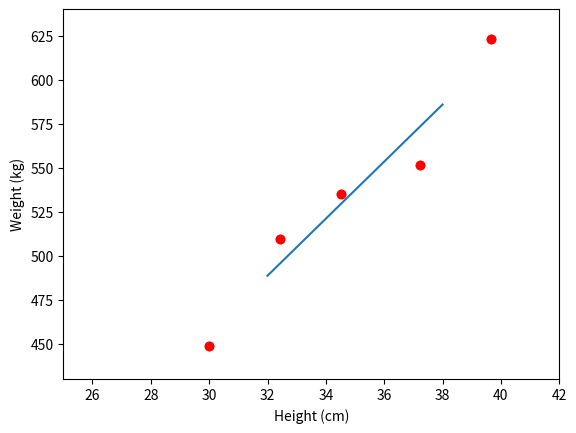

Write the Python code that produced this figure.
#%%
import numpy as np 
import matplotlib.pyplot as plt
#%%
# height (cm)
X = np.array([[30, 32.4138, 34.5276, 37.2414, 39.6552]]).T
# weight (kg)
y = np.array([[448.524, 509.248, 535.104, 551.432, 623.418]]).T
# Visualize data 
plt.plot(X, y, 'ro')
plt.axis([25, 42, 430, 640])
plt.xlabel('Dien tich (m2)')
plt.ylabel('Gia ban (trieu VND')
plt.show()
#%%
one = np.ones((X.shape[0], 1))
Xbar = np.concatenate((one, X), axis = 1)

# Calculating weights of the fitting line 
A = np.dot(Xbar.T, Xbar)
b = np.dot(Xbar.T, y)
w = np.dot(np.linalg.pinv(A), b)
print('w = ', w)
# Preparing the fitting line 
w_0 = w[0][0]
w_1 = w[1][0]
x0 = np.linspace(32, 38, 2)
y0 = w_0 + w_1*x0

# Drawing the fitting line 
plt.plot(X.T, y.T, 'ro')     # data 
plt.plot(x0, y0)               # the fitting line
plt.axis([25, 42, 430, 640])
plt.xlabel('Height (cm)')
plt.ylabel('Weight (kg)')
plt.show()
#%%
y1 = w_1*30 + w_0
print(y1)

# %%
